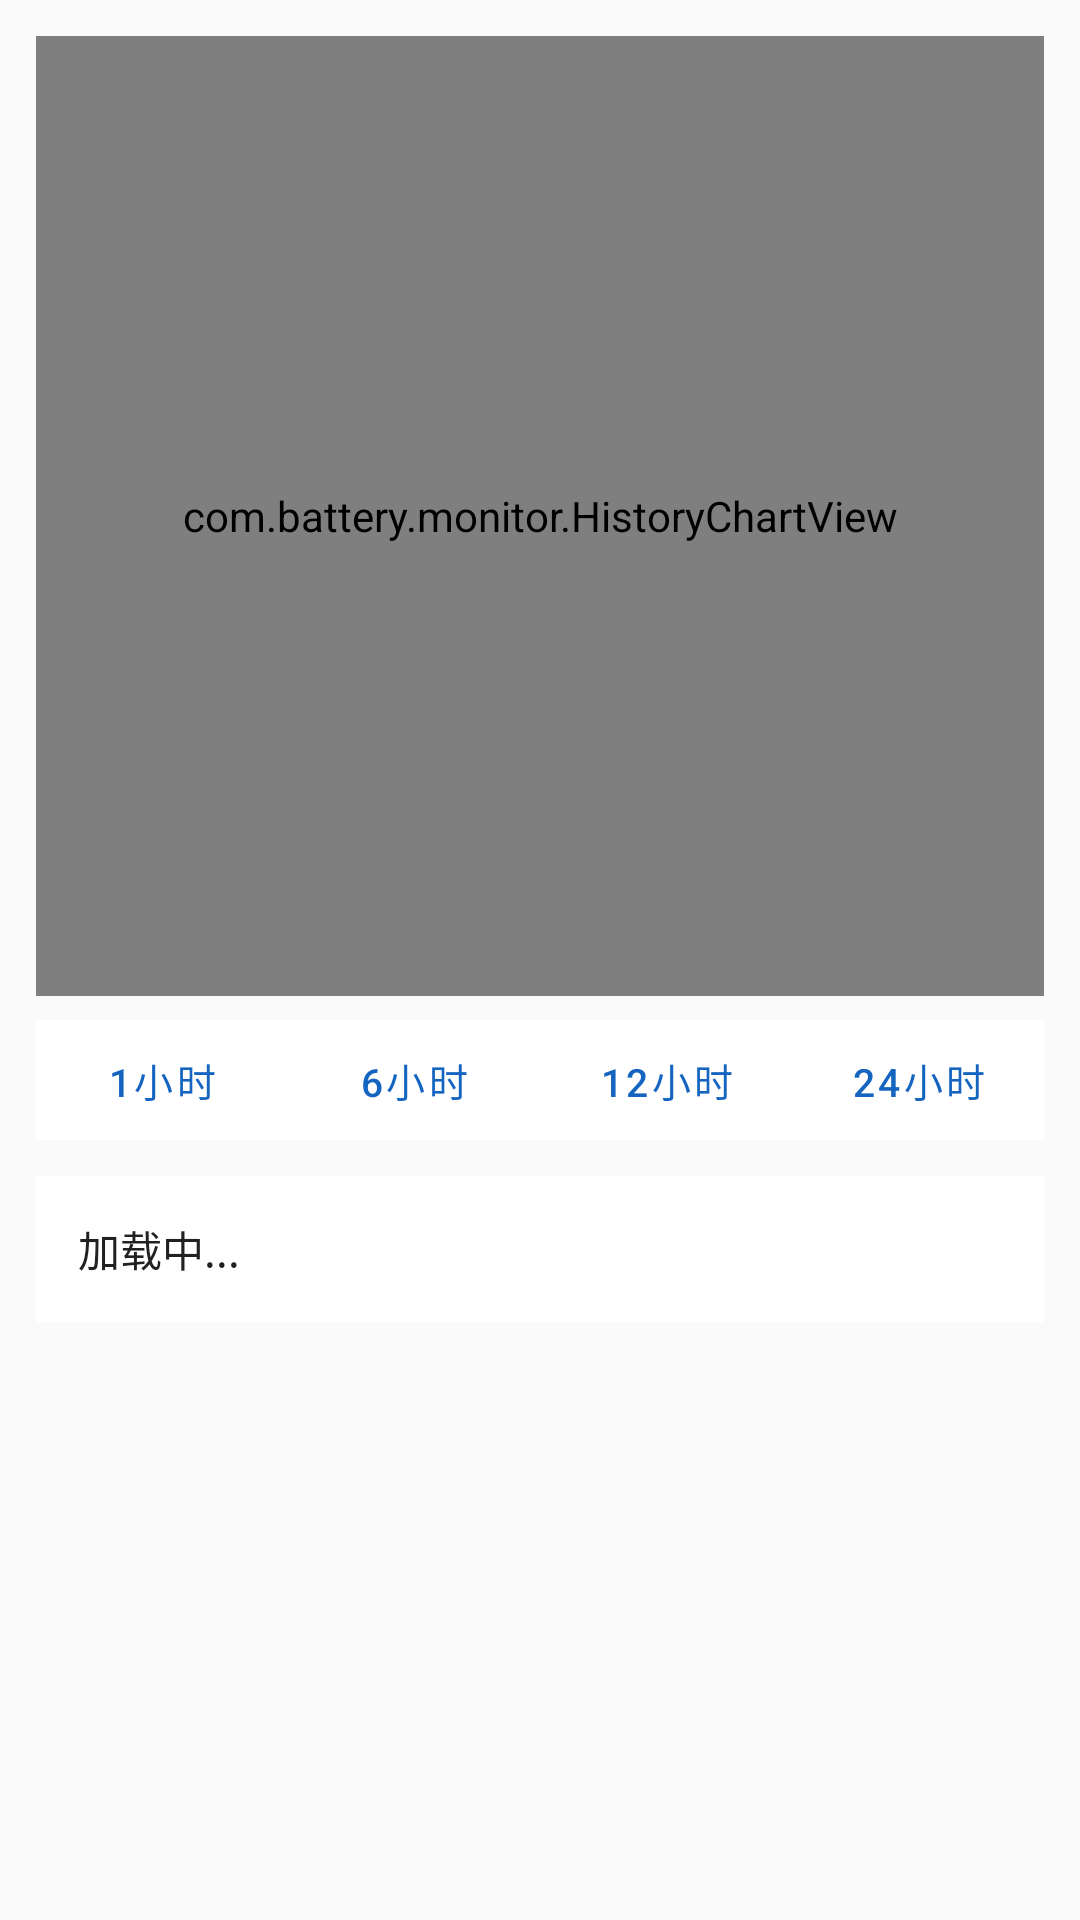

This screen was rendered from an Android layout file. Write that file and the resources it references.
<!-- AndroidManifest.xml: application theme Theme.BatteryMonitor -->
<!-- res/layout/activity_history.xml -->
<?xml version="1.0" encoding="utf-8"?>
<LinearLayout xmlns:android="http://schemas.android.com/apk/res/android"
    android:layout_width="match_parent"
    android:layout_height="match_parent"
    android:orientation="vertical"
    android:background="#FAFAFA"
    android:padding="12dp">

    <com.battery.monitor.HistoryChartView
        android:id="@+id/history_chart"
        android:layout_width="match_parent"
        android:layout_height="320dp"
        android:background="#FFFFFF" />

    <LinearLayout
        android:layout_width="match_parent"
        android:layout_height="wrap_content"
        android:orientation="horizontal"
        android:layout_marginTop="8dp"
        android:background="#FFFFFF"
        android:weightSum="4">

        <Button android:id="@+id/btn_1h" style="@style/TimeRangeBtn" android:text="1小时" android:layout_weight="1" />
        <Button android:id="@+id/btn_6h" style="@style/TimeRangeBtn" android:text="6小时" android:layout_weight="1" />
        <Button android:id="@+id/btn_12h" style="@style/TimeRangeBtn" android:text="12小时" android:layout_weight="1" />
        <Button android:id="@+id/btn_24h" style="@style/TimeRangeBtn" android:text="24小时" android:layout_weight="1" />
    </LinearLayout>

    <TextView
        android:id="@+id/tv_stats"
        android:layout_width="match_parent"
        android:layout_height="wrap_content"
        android:layout_marginTop="12dp"
        android:background="#FFFFFF"
        android:padding="14dp"
        android:textSize="14sp"
        android:lineSpacingExtra="4dp"
        android:textColor="#212121"
        android:text="加载中..." />

    <TextView
        android:id="@+id/tv_count"
        android:layout_width="match_parent"
        android:layout_height="wrap_content"
        android:layout_marginTop="8dp"
        android:gravity="center"
        android:textColor="#9E9E9E"
        android:textSize="12sp" />

</LinearLayout>
<!-- resources referenced by this layout -->
<resources>
  <style name="TimeRangeBtn" parent="Widget.MaterialComponents.Button.TextButton">
          <item name="android:layout_width">0dp</item>
          <item name="android:layout_height">wrap_content</item>
          <item name="android:textSize">13sp</item>
          <item name="android:textColor">#1565C0</item>
          <item name="android:minHeight">40dp</item>
          <item name="android:insetTop">0dp</item>
          <item name="android:insetBottom">0dp</item>
      </style>
  <style name="Theme.BatteryMonitor" parent="Theme.MaterialComponents.Light.DarkActionBar">
          <item name="colorPrimary">#1565C0</item>
          <item name="colorPrimaryVariant">#0D47A1</item>
          <item name="colorOnPrimary">#FFFFFF</item>
          <item name="android:statusBarColor">#0D47A1</item>
      </style>
</resources>
